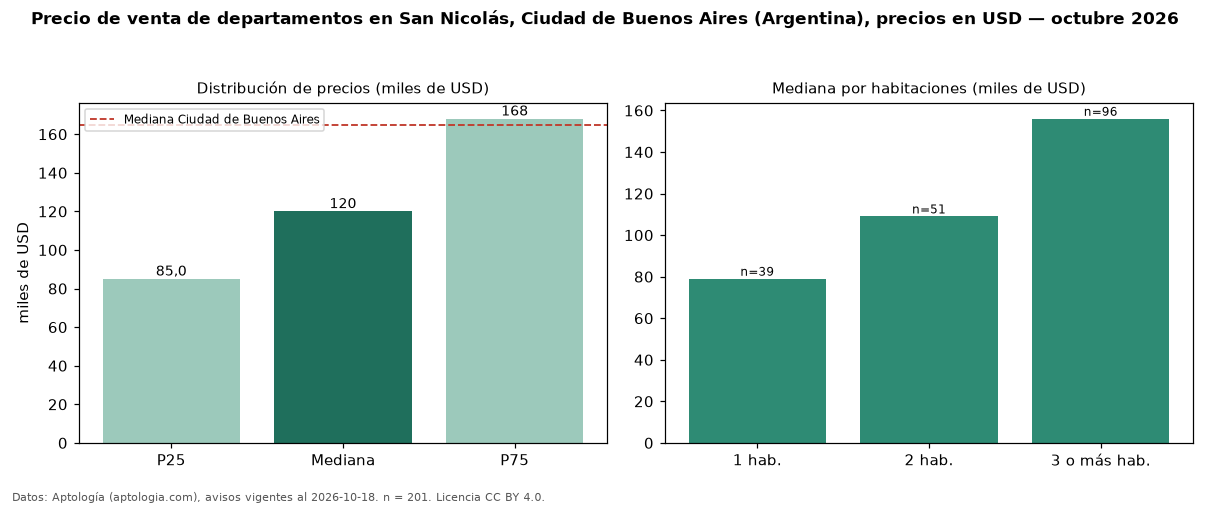

Source data for this figure (header and first rows):
seccion, metrica, valor, moneda, n
precio, p25, 85000, USD, 201
precio, mediana, 120000, USD, 201
precio, p75, 168000, USD, 201
precio, minimo, 46000, USD, 201
precio, maximo, 410000, USD, 201
m2, mediana_precio_m2, 1618, USD, 200
m2, area_mediana_m2, 74.0, m2, 200
banos, mediana_banos, 1.0, , 
habitaciones, 1, 79000, USD, 39
habitaciones, 2, 109000, USD, 51
habitaciones, 3+, 156000, USD, 96
ciudad, mediana_ciudad_referencia, 165000, USD, 
ciudad, mediana_m2_ciudad, 2558, USD, 
fuente, fecha_datos, 2026-10-18, , 
fuente, atribucion, https://www.aptologia.com/ar, , 
fuente, licencia, CC BY 4.0, , 
